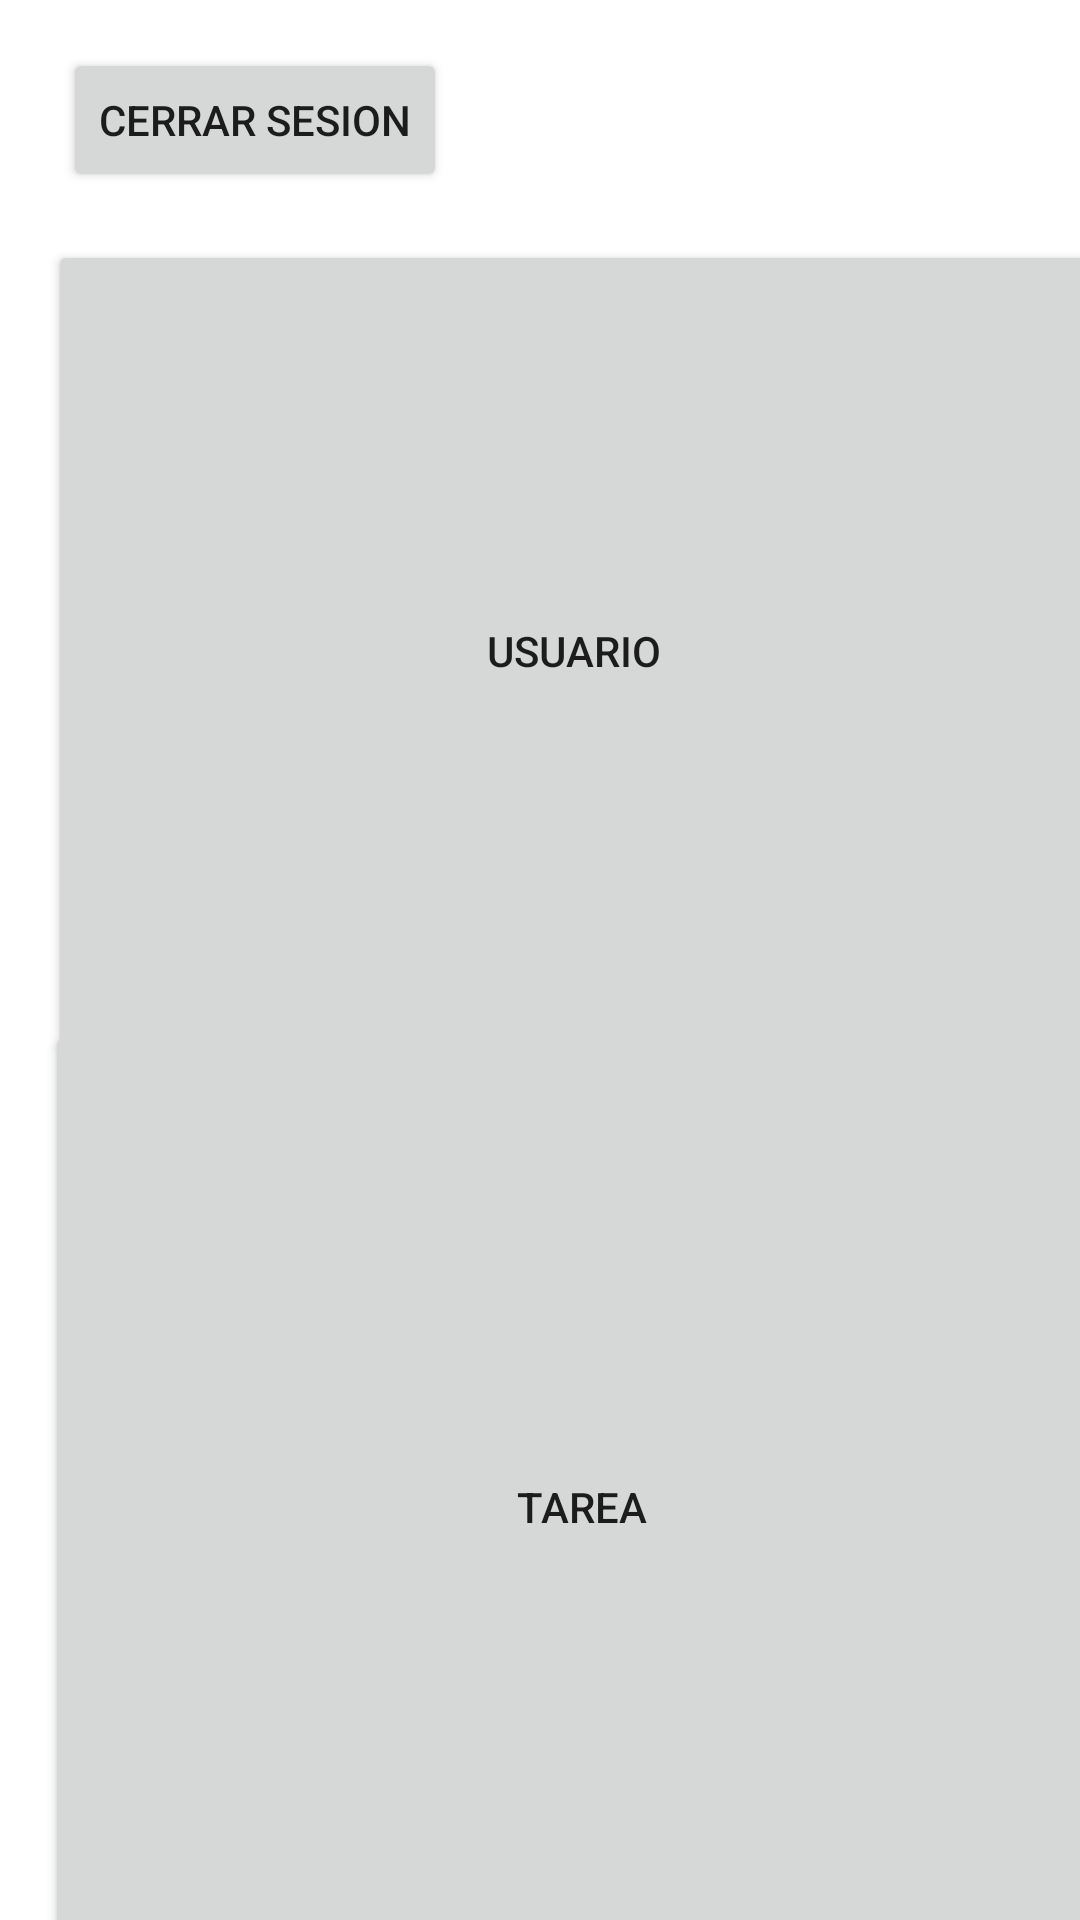

The Android layout XML behind this screen, and the referenced resources:
<!-- AndroidManifest.xml: application theme Theme.ProjectoAngel -->
<!-- res/layout/activity_menu_api.xml -->
<?xml version="1.0" encoding="utf-8"?>
<androidx.constraintlayout.widget.ConstraintLayout xmlns:android="http://schemas.android.com/apk/res/android"
    xmlns:app="http://schemas.android.com/apk/res-auto"
    xmlns:tools="http://schemas.android.com/tools"
    android:id="@+id/CerrarSesion"
    android:layout_width="match_parent"
    android:layout_height="match_parent"
    tools:context=".MenuApi">

    <Button
        android:id="@+id/CerrarSesion2"
        android:layout_width="wrap_content"
        android:layout_height="wrap_content"
        android:layout_marginStart="21dp"
        android:layout_marginTop="16dp"
        android:layout_marginEnd="237dp"
        android:layout_marginBottom="16dp"
        android:text="Cerrar Sesion"
        app:layout_constraintBottom_toTopOf="@+id/ApiLocal"
        app:layout_constraintEnd_toEndOf="parent"
        app:layout_constraintHorizontal_bias="0.0"
        app:layout_constraintStart_toStartOf="parent"
        app:layout_constraintTop_toTopOf="parent" />

    <Button
        android:id="@+id/btnUsuario"
        android:layout_width="350dp"
        android:layout_height="274dp"
        android:layout_marginStart="16dp"
        android:layout_marginTop="16dp"
        android:text="Usuario"
        app:layout_constraintStart_toStartOf="parent"
        app:layout_constraintTop_toBottomOf="@+id/CerrarSesion2" />

    <Button
        android:id="@+id/btnTarea"
        android:layout_width="358dp"
        android:layout_height="323dp"
        android:layout_marginStart="15dp"
        android:layout_marginTop="41dp"
        android:layout_marginBottom="31dp"
        android:text="Tarea"
        app:layout_constraintBottom_toBottomOf="parent"
        app:layout_constraintStart_toStartOf="parent"
        app:layout_constraintTop_toBottomOf="@+id/btnUsuario" />

</androidx.constraintlayout.widget.ConstraintLayout>
<!-- resources referenced by this layout -->
<resources>
  <style name="Theme.ProjectoAngel" parent="Theme.MaterialComponents.DayNight.DarkActionBar">
          
          <item name="colorPrimary">@color/purple_500</item>
          <item name="colorPrimaryVariant">@color/purple_700</item>
          <item name="colorOnPrimary">@color/white</item>
          
          <item name="colorSecondary">@color/teal_200</item>
          <item name="colorSecondaryVariant">@color/teal_700</item>
          <item name="colorOnSecondary">@color/black</item>
          
          <item name="android:statusBarColor">?attr/colorPrimaryVariant</item>
          
      </style>
  <!-- not gathered from this repository: default colours our renderer supplied (Android Studio template values) -->
  <color name="purple_500">#FF6200EE</color>
  <color name="purple_700">#FF3700B3</color>
  <color name="teal_200">#FF03DAC5</color>
  <color name="teal_700">#FF018786</color>
  <color name="black">#FF000000</color>
  <color name="white">#FFFFFFFF</color>
</resources>
